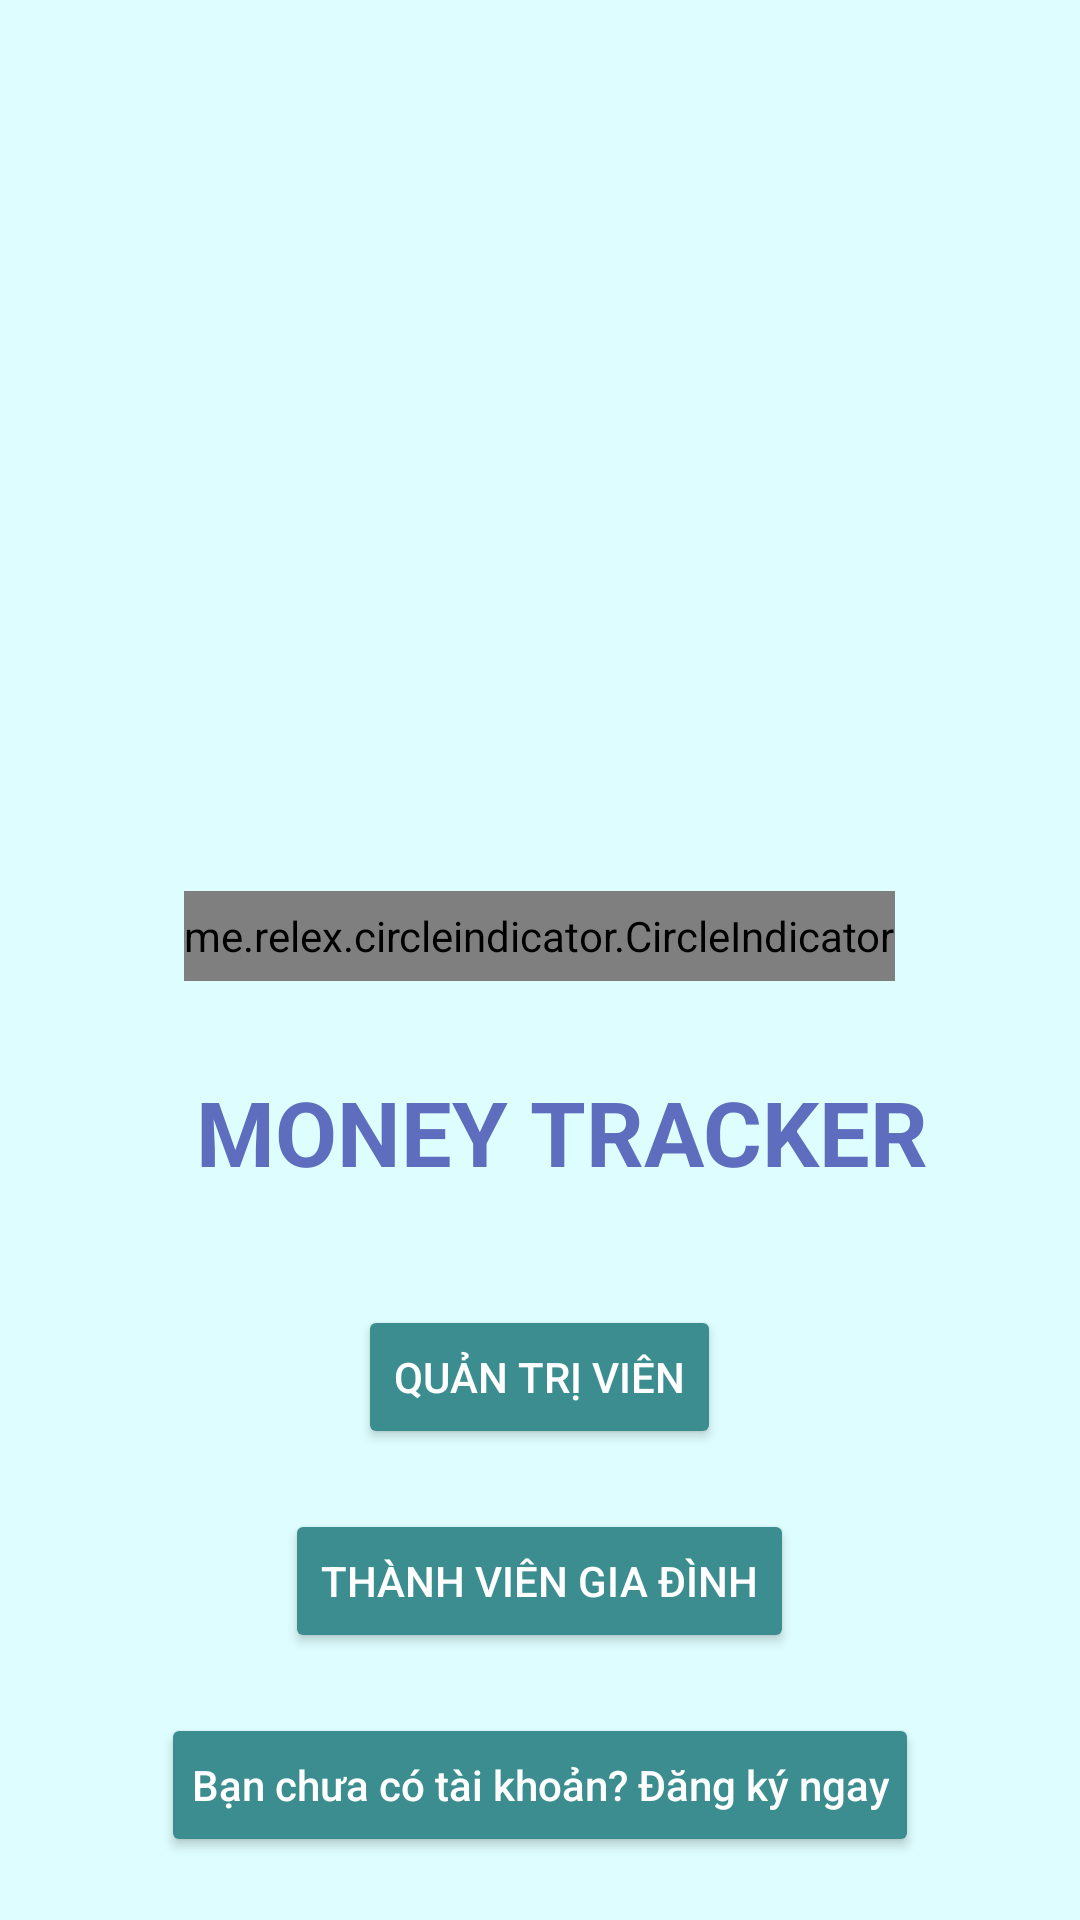

The Android layout XML behind this screen, and the referenced resources:
<!-- AndroidManifest.xml: application theme Theme.FtracerProject -->
<!-- res/layout/activity_pick_role_login.xml -->
<?xml version="1.0" encoding="utf-8"?>
<LinearLayout xmlns:android="http://schemas.android.com/apk/res/android"
    xmlns:app="http://schemas.android.com/apk/res-auto"
    xmlns:tools="http://schemas.android.com/tools"
    android:id="@+id/layout"
    android:layout_width="match_parent"
    android:layout_height="match_parent"
    android:background="@color/backgr"
    android:gravity="center"
    android:orientation="vertical"
    tools:context=".activity.Dang_Nhap">

    <androidx.viewpager.widget.ViewPager
        android:id="@+id/viewpaper"
        android:layout_width="match_parent"
        android:layout_height="260dp" />

    <me.relex.circleindicator.CircleIndicator
        android:id="@+id/circle_indicator"
        android:layout_gravity="center_horizontal"
        android:layout_width="wrap_content"
        android:layout_marginTop="16dp"
        app:ci_drawable="@drawable/background_indicator"
        android:layout_height="30dp"/>
    <TextView
        android:id="@+id/textview_login"
        android:layout_width="329dp"
        android:layout_height="wrap_content"
        android:layout_marginTop="30dp"
        android:layout_marginLeft="50dp"
        android:minHeight="48dp"
        android:onClick="dangki"
        android:text="MONEY TRACKER"
        android:textColor="#5e6dbd"
        android:textSize="30sp"
        android:textStyle="bold"
        tools:ignore="OnClick" />

    <Button
        android:id="@+id/btnloginadmin"
        android:layout_width="wrap_content"
        android:layout_height="wrap_content"
        android:textColor="@color/white"
        android:backgroundTint="@color/colbt"
        android:layout_marginTop="30dp"
        android:text="quản trị viên" />

    <Button
        android:id="@+id/btnloginthanhvien"
        android:layout_width="wrap_content"
        android:layout_height="wrap_content"
        android:textColor="@color/white"
        android:backgroundTint="@color/colbt"
        android:layout_marginTop="20dp"
        android:text="thành viên gia đình" />

    <Button
        android:id="@+id/btn_dk"
        android:layout_width="wrap_content"
        android:layout_height="wrap_content"
        android:textColor="@color/white"
        android:backgroundTint="@color/colbt"
        android:layout_marginTop="20dp"
        android:textAllCaps="false"
        android:padding="10dp"
        android:text="Bạn chưa có tài khoản? Đăng ký ngay" />
</LinearLayout>
<!-- resources referenced by this layout -->
<resources>
  <color name="backgr">#DEFDFE</color>
  <color name="colbt">#3C8D8F</color>
  <color name="white">#FFFFFFFF</color>
  <!-- drawable background_indicator (drawable) -->
  <?xml version="1.0" encoding="utf-8"?>
  <shape xmlns:android="http://schemas.android.com/apk/res/android"
      android:shape="oval">
  
      <solid android:color="@color/black"/>
      <size android:width="40dp"
          android:height="40dp"/>
  
  
  </shape>
  <style name="Theme.FtracerProject" parent="Theme.MaterialComponents.DayNight.NoActionBar">
          
          <item name="colorPrimary">@color/purple_500</item>
          <item name="colorPrimaryVariant">@color/purple_700</item>
          <item name="colorOnPrimary">@color/white</item>
          
          <item name="colorSecondary">@color/teal_200</item>
          <item name="colorSecondaryVariant">@color/teal_700</item>
          <item name="colorOnSecondary">@color/black</item>
          
          <item name="android:statusBarColor">?attr/colorPrimaryVariant</item>
          
      </style>
  <color name="black">#FF000000</color>
  <color name="purple_500">#3C8D8F</color>
  <color name="purple_700">#FF000000</color>
  <color name="teal_200">#FF03DAC5</color>
  <color name="teal_700">#FF018786</color>
</resources>
